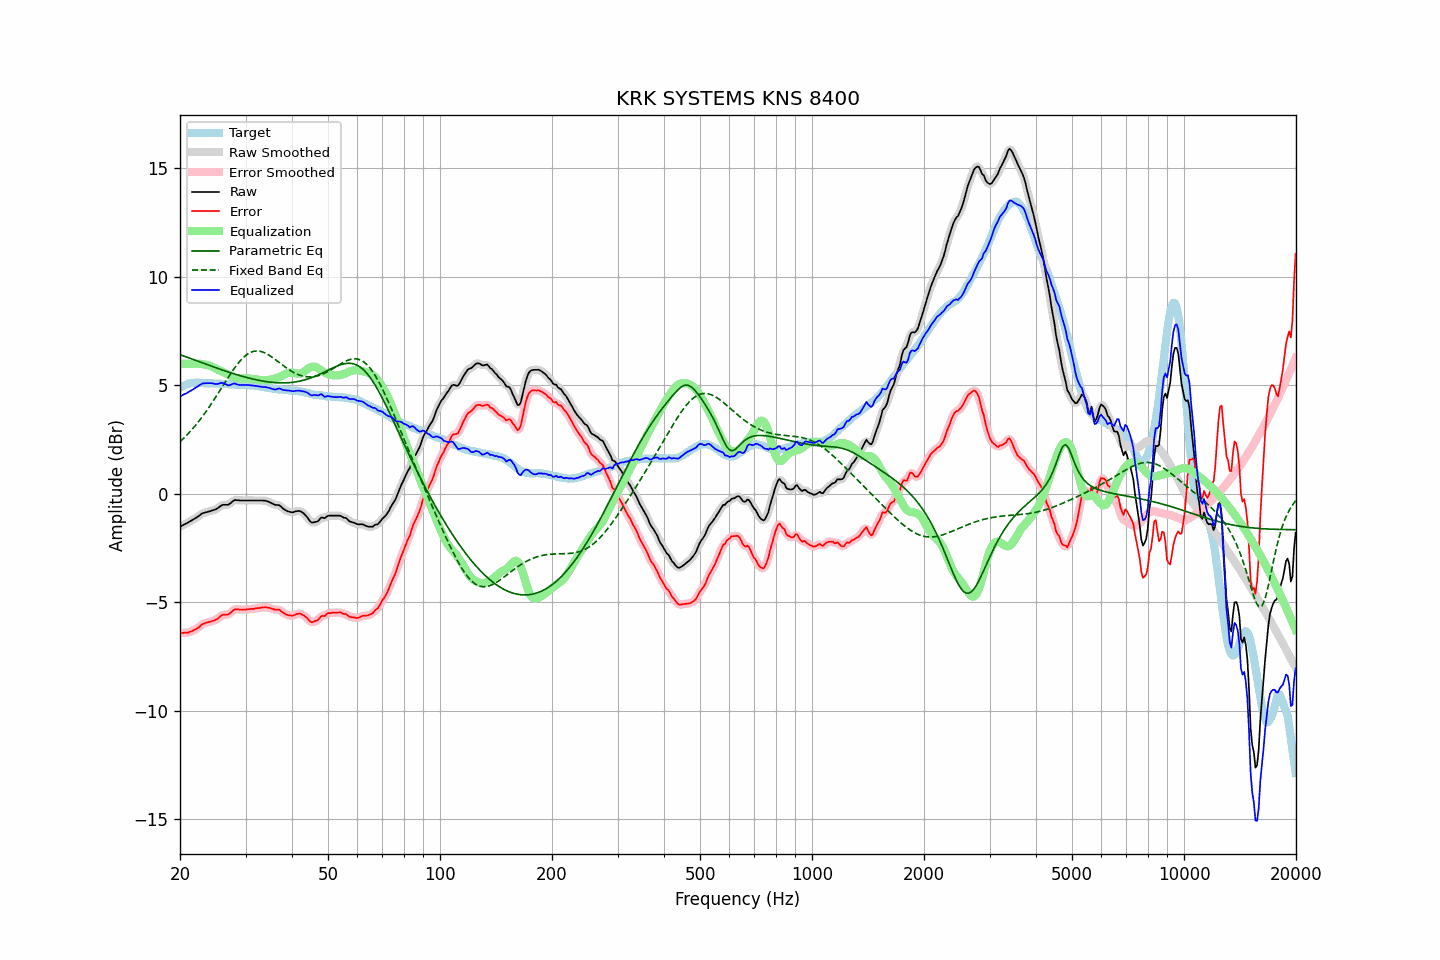

Source data for this figure (header and first rows):
frequency, raw, error, smoothed, error_smoothed, equalization, parametric_eq, fixed_band_eq, equalized_raw, equalized_smoothed, target
20.00, -1.51, -6.41, -1.51, -6.41, 6.00, 6.42, 2.41, 4.49, 4.49, 4.90
20.20, -1.47, -6.41, -1.47, -6.41, 6.00, 6.39, 2.48, 4.53, 4.53, 4.94
20.40, -1.43, -6.41, -1.44, -6.41, 6.00, 6.36, 2.55, 4.57, 4.56, 4.98
20.61, -1.39, -6.39, -1.40, -6.41, 6.00, 6.34, 2.62, 4.61, 4.60, 5.00
20.81, -1.36, -6.40, -1.36, -6.40, 6.00, 6.31, 2.69, 4.64, 4.64, 5.04
21.02, -1.32, -6.40, -1.32, -6.39, 6.00, 6.28, 2.77, 4.68, 4.68, 5.08
21.23, -1.27, -6.36, -1.28, -6.37, 6.00, 6.26, 2.85, 4.73, 4.72, 5.09
21.44, -1.23, -6.34, -1.23, -6.34, 6.00, 6.23, 2.93, 4.77, 4.77, 5.11
21.66, -1.19, -6.31, -1.19, -6.30, 6.00, 6.20, 3.02, 4.81, 4.81, 5.12
21.87, -1.14, -6.26, -1.15, -6.27, 6.00, 6.17, 3.10, 4.86, 4.86, 5.12
22.09, -1.10, -6.23, -1.10, -6.23, 6.00, 6.15, 3.19, 4.90, 4.90, 5.13
22.31, -1.05, -6.18, -1.05, -6.18, 6.00, 6.12, 3.28, 4.95, 4.95, 5.13
22.54, -1.00, -6.13, -1.00, -6.12, 6.00, 6.09, 3.38, 5.00, 5.00, 5.13
22.76, -0.94, -6.06, -0.94, -6.06, 5.99, 6.06, 3.47, 5.05, 5.05, 5.12
22.99, -0.89, -6.00, -0.90, -6.01, 5.98, 6.04, 3.57, 5.09, 5.08, 5.11
23.22, -0.87, -5.98, -0.87, -5.97, 5.97, 6.01, 3.67, 5.10, 5.10, 5.10
23.45, -0.85, -5.95, -0.85, -5.95, 5.95, 5.98, 3.78, 5.10, 5.10, 5.09
23.69, -0.83, -5.93, -0.83, -5.93, 5.94, 5.96, 3.88, 5.10, 5.10, 5.09
23.92, -0.81, -5.91, -0.81, -5.91, 5.92, 5.93, 3.99, 5.11, 5.11, 5.09
24.16, -0.79, -5.89, -0.79, -5.89, 5.89, 5.90, 4.10, 5.10, 5.10, 5.10
24.40, -0.76, -5.86, -0.77, -5.87, 5.86, 5.88, 4.21, 5.10, 5.09, 5.10
24.65, -0.74, -5.83, -0.74, -5.84, 5.83, 5.85, 4.32, 5.08, 5.08, 5.09
24.89, -0.72, -5.81, -0.72, -5.81, 5.79, 5.82, 4.44, 5.07, 5.07, 5.09
25.14, -0.68, -5.77, -0.68, -5.77, 5.75, 5.80, 4.55, 5.07, 5.07, 5.09
25.39, -0.63, -5.72, -0.63, -5.71, 5.71, 5.77, 4.67, 5.08, 5.08, 5.09
25.65, -0.57, -5.65, -0.57, -5.65, 5.68, 5.75, 4.79, 5.10, 5.10, 5.08
25.91, -0.52, -5.59, -0.53, -5.60, 5.64, 5.72, 4.91, 5.12, 5.11, 5.07
26.16, -0.50, -5.57, -0.51, -5.57, 5.61, 5.69, 5.02, 5.11, 5.10, 5.07
26.43, -0.50, -5.57, -0.50, -5.57, 5.57, 5.67, 5.14, 5.07, 5.07, 5.07
26.69, -0.50, -5.57, -0.50, -5.57, 5.54, 5.64, 5.26, 5.03, 5.03, 5.07
26.96, -0.50, -5.56, -0.49, -5.55, 5.50, 5.62, 5.37, 5.00, 5.01, 5.06
27.23, -0.45, -5.51, -0.45, -5.51, 5.47, 5.60, 5.49, 5.01, 5.02, 5.05
27.50, -0.39, -5.45, -0.39, -5.44, 5.44, 5.57, 5.60, 5.04, 5.04, 5.05
27.77, -0.33, -5.37, -0.33, -5.38, 5.41, 5.55, 5.70, 5.07, 5.07, 5.04
28.05, -0.28, -5.32, -0.30, -5.34, 5.38, 5.52, 5.81, 5.09, 5.08, 5.04
28.33, -0.29, -5.32, -0.29, -5.32, 5.35, 5.50, 5.91, 5.06, 5.06, 5.03
28.62, -0.29, -5.32, -0.29, -5.32, 5.33, 5.48, 6.01, 5.04, 5.04, 5.03
28.90, -0.30, -5.33, -0.30, -5.33, 5.32, 5.46, 6.09, 5.02, 5.02, 5.03
29.19, -0.30, -5.33, -0.30, -5.33, 5.32, 5.44, 6.18, 5.02, 5.02, 5.03
29.48, -0.30, -5.34, -0.30, -5.34, 5.32, 5.41, 6.25, 5.02, 5.02, 5.04
29.78, -0.30, -5.33, -0.30, -5.33, 5.32, 5.39, 6.33, 5.02, 5.02, 5.03
30.08, -0.30, -5.34, -0.30, -5.33, 5.32, 5.37, 6.39, 5.02, 5.02, 5.03
30.38, -0.30, -5.32, -0.30, -5.32, 5.32, 5.35, 6.44, 5.02, 5.02, 5.01
30.68, -0.30, -5.31, -0.30, -5.31, 5.32, 5.34, 6.49, 5.01, 5.01, 5.01
30.99, -0.30, -5.30, -0.30, -5.31, 5.31, 5.32, 6.53, 5.01, 5.01, 5.00
31.30, -0.30, -5.30, -0.30, -5.30, 5.30, 5.30, 6.55, 5.00, 5.00, 5.00
31.61, -0.30, -5.30, -0.30, -5.29, 5.29, 5.28, 6.58, 4.99, 4.99, 5.00
31.93, -0.30, -5.28, -0.30, -5.28, 5.28, 5.27, 6.58, 4.98, 4.98, 4.98
32.24, -0.30, -5.27, -0.30, -5.27, 5.27, 5.25, 6.59, 4.97, 4.97, 4.96
32.57, -0.30, -5.27, -0.30, -5.26, 5.26, 5.23, 6.58, 4.95, 4.96, 4.96
32.89, -0.30, -5.25, -0.30, -5.25, 5.25, 5.22, 6.57, 4.94, 4.94, 4.95
33.22, -0.30, -5.23, -0.30, -5.24, 5.24, 5.21, 6.55, 4.94, 4.94, 4.93
33.55, -0.31, -5.24, -0.31, -5.23, 5.24, 5.19, 6.53, 4.92, 4.93, 4.93
33.89, -0.31, -5.22, -0.32, -5.23, 5.24, 5.18, 6.49, 4.93, 4.92, 4.91
34.23, -0.33, -5.24, -0.33, -5.23, 5.25, 5.17, 6.46, 4.91, 4.91, 4.90
34.57, -0.36, -5.24, -0.36, -5.25, 5.25, 5.16, 6.41, 4.89, 4.89, 4.88
34.92, -0.39, -5.26, -0.39, -5.27, 5.27, 5.15, 6.37, 4.87, 4.87, 4.87
35.27, -0.43, -5.30, -0.43, -5.29, 5.28, 5.14, 6.32, 4.85, 4.85, 4.87
35.62, -0.46, -5.31, -0.47, -5.32, 5.29, 5.14, 6.26, 4.83, 4.82, 4.85
35.97, -0.50, -5.34, -0.49, -5.33, 5.31, 5.13, 6.21, 4.81, 4.82, 4.83
... 635 more rows
